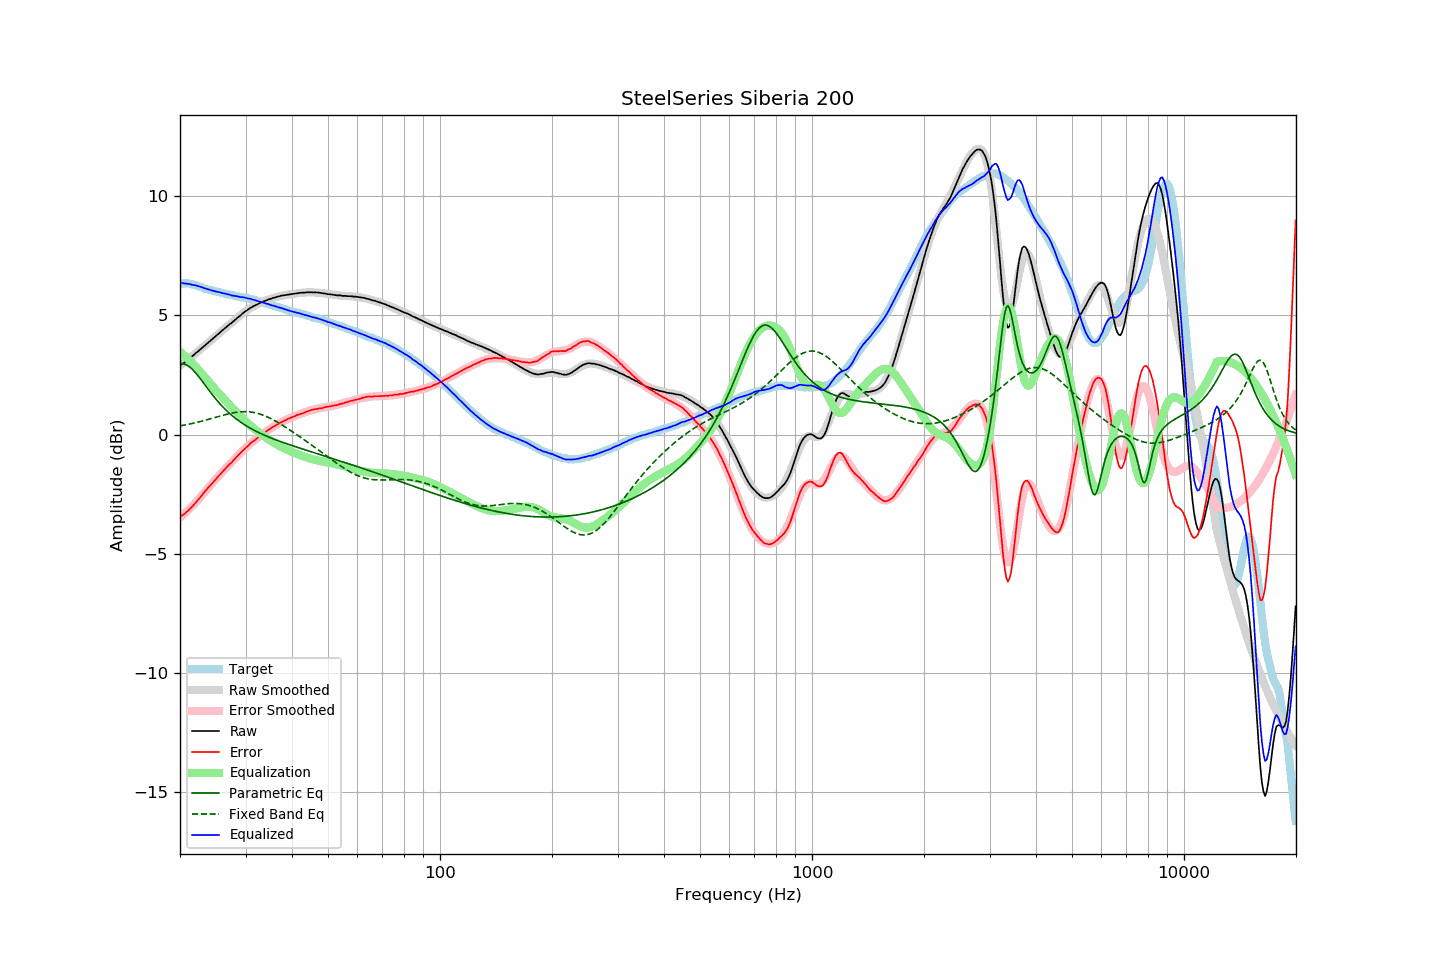

Values plotted in this chart, from the file beside it:
frequency, raw, error, smoothed, error_smoothed, equalization, parametric_eq, fixed_band_eq, equalized_raw, equalized_smoothed, target
20.00, 2.90, -3.45, 2.89, -3.48, 3.48, 2.98, 0.36, 6.38, 6.37, 6.35
20.20, 2.95, -3.40, 2.94, -3.42, 3.42, 2.98, 0.38, 6.37, 6.36, 6.35
20.40, 2.99, -3.36, 2.99, -3.36, 3.36, 2.97, 0.39, 6.35, 6.35, 6.35
20.61, 3.04, -3.31, 3.04, -3.30, 3.30, 2.95, 0.40, 6.33, 6.34, 6.35
20.81, 3.10, -3.25, 3.10, -3.24, 3.24, 2.92, 0.41, 6.33, 6.33, 6.35
21.02, 3.15, -3.20, 3.15, -3.17, 3.17, 2.88, 0.43, 6.32, 6.32, 6.35
21.23, 3.21, -3.12, 3.20, -3.11, 3.11, 2.83, 0.44, 6.31, 6.31, 6.33
21.44, 3.26, -3.06, 3.26, -3.04, 3.04, 2.78, 0.46, 6.30, 6.30, 6.31
21.66, 3.31, -2.99, 3.31, -2.97, 2.97, 2.71, 0.47, 6.28, 6.28, 6.30
21.87, 3.37, -2.91, 3.37, -2.90, 2.90, 2.64, 0.49, 6.27, 6.27, 6.28
22.09, 3.43, -2.84, 3.42, -2.83, 2.83, 2.57, 0.50, 6.26, 6.25, 6.26
22.31, 3.48, -2.76, 3.48, -2.76, 2.76, 2.48, 0.52, 6.23, 6.24, 6.23
22.54, 3.54, -2.68, 3.54, -2.68, 2.68, 2.40, 0.54, 6.21, 6.21, 6.22
22.76, 3.60, -2.60, 3.59, -2.60, 2.60, 2.31, 0.55, 6.19, 6.19, 6.19
22.99, 3.66, -2.51, 3.65, -2.52, 2.52, 2.22, 0.57, 6.17, 6.17, 6.17
23.22, 3.71, -2.43, 3.71, -2.44, 2.44, 2.13, 0.59, 6.14, 6.15, 6.14
23.45, 3.77, -2.34, 3.77, -2.36, 2.36, 2.04, 0.61, 6.12, 6.12, 6.11
23.69, 3.83, -2.27, 3.83, -2.28, 2.28, 1.95, 0.63, 6.10, 6.10, 6.10
23.92, 3.89, -2.19, 3.88, -2.20, 2.20, 1.86, 0.64, 6.08, 6.08, 6.08
24.16, 3.95, -2.12, 3.94, -2.12, 2.12, 1.77, 0.66, 6.07, 6.06, 6.07
24.40, 4.00, -2.05, 4.00, -2.04, 2.04, 1.69, 0.68, 6.04, 6.04, 6.04
24.65, 4.06, -1.97, 4.06, -1.96, 1.96, 1.60, 0.70, 6.02, 6.02, 6.03
24.89, 4.12, -1.89, 4.12, -1.89, 1.89, 1.52, 0.72, 6.00, 6.01, 6.01
25.14, 4.18, -1.82, 4.18, -1.81, 1.81, 1.44, 0.74, 5.99, 5.99, 5.99
25.39, 4.24, -1.74, 4.23, -1.74, 1.74, 1.36, 0.76, 5.98, 5.97, 5.98
25.65, 4.30, -1.67, 4.29, -1.67, 1.67, 1.28, 0.78, 5.96, 5.96, 5.97
25.91, 4.35, -1.59, 4.35, -1.59, 1.59, 1.21, 0.80, 5.94, 5.94, 5.94
26.16, 4.41, -1.52, 4.41, -1.52, 1.52, 1.14, 0.82, 5.93, 5.93, 5.93
26.43, 4.47, -1.45, 4.46, -1.45, 1.45, 1.07, 0.83, 5.91, 5.91, 5.92
26.69, 4.52, -1.37, 4.52, -1.38, 1.38, 1.00, 0.85, 5.89, 5.89, 5.89
26.96, 4.58, -1.30, 4.57, -1.30, 1.30, 0.94, 0.87, 5.88, 5.88, 5.88
27.23, 4.64, -1.23, 4.63, -1.23, 1.23, 0.88, 0.88, 5.87, 5.86, 5.87
27.50, 4.68, -1.18, 4.69, -1.16, 1.16, 0.82, 0.90, 5.84, 5.85, 5.86
27.77, 4.74, -1.10, 4.74, -1.09, 1.09, 0.76, 0.91, 5.83, 5.84, 5.84
28.05, 4.80, -1.03, 4.80, -1.02, 1.02, 0.71, 0.92, 5.82, 5.82, 5.83
28.33, 4.86, -0.95, 4.86, -0.95, 0.95, 0.66, 0.93, 5.81, 5.81, 5.81
28.62, 4.92, -0.88, 4.91, -0.88, 0.88, 0.60, 0.94, 5.79, 5.79, 5.80
28.90, 4.97, -0.81, 4.97, -0.81, 0.81, 0.56, 0.95, 5.78, 5.78, 5.78
29.19, 5.02, -0.74, 5.02, -0.74, 0.74, 0.51, 0.96, 5.76, 5.77, 5.76
29.48, 5.09, -0.67, 5.08, -0.68, 0.68, 0.46, 0.96, 5.76, 5.76, 5.76
29.78, 5.14, -0.61, 5.13, -0.61, 0.61, 0.42, 0.96, 5.75, 5.74, 5.75
30.08, 5.19, -0.55, 5.18, -0.55, 0.55, 0.38, 0.96, 5.73, 5.73, 5.74
30.38, 5.23, -0.49, 5.23, -0.49, 0.49, 0.34, 0.96, 5.71, 5.71, 5.72
30.68, 5.28, -0.43, 5.27, -0.43, 0.43, 0.30, 0.95, 5.70, 5.70, 5.71
30.99, 5.33, -0.35, 5.31, -0.37, 0.37, 0.26, 0.95, 5.69, 5.68, 5.68
31.30, 5.36, -0.31, 5.35, -0.31, 0.31, 0.22, 0.94, 5.67, 5.66, 5.67
31.61, 5.40, -0.26, 5.39, -0.25, 0.25, 0.19, 0.93, 5.65, 5.65, 5.66
31.93, 5.43, -0.21, 5.43, -0.20, 0.20, 0.15, 0.91, 5.63, 5.63, 5.64
32.24, 5.46, -0.15, 5.46, -0.15, 0.15, 0.12, 0.90, 5.60, 5.61, 5.60
32.57, 5.50, -0.09, 5.50, -0.09, 0.09, 0.08, 0.88, 5.59, 5.59, 5.59
32.89, 5.53, -0.05, 5.53, -0.04, 0.04, 0.05, 0.86, 5.57, 5.57, 5.57
33.22, 5.56, 0.01, 5.56, 0.01, -0.01, 0.02, 0.83, 5.55, 5.55, 5.55
33.55, 5.59, 0.05, 5.58, 0.06, -0.06, -0.01, 0.81, 5.53, 5.53, 5.53
33.89, 5.61, 0.10, 5.61, 0.10, -0.10, -0.04, 0.78, 5.50, 5.51, 5.51
34.23, 5.64, 0.15, 5.64, 0.15, -0.15, -0.07, 0.75, 5.49, 5.49, 5.49
34.57, 5.67, 0.20, 5.66, 0.20, -0.20, -0.10, 0.72, 5.47, 5.47, 5.47
34.92, 5.69, 0.24, 5.69, 0.24, -0.24, -0.12, 0.69, 5.45, 5.45, 5.45
35.27, 5.71, 0.28, 5.71, 0.28, -0.28, -0.15, 0.65, 5.42, 5.43, 5.43
35.62, 5.74, 0.33, 5.73, 0.33, -0.33, -0.18, 0.62, 5.41, 5.41, 5.41
35.97, 5.75, 0.36, 5.75, 0.37, -0.37, -0.20, 0.58, 5.38, 5.39, 5.38
... 635 more rows
